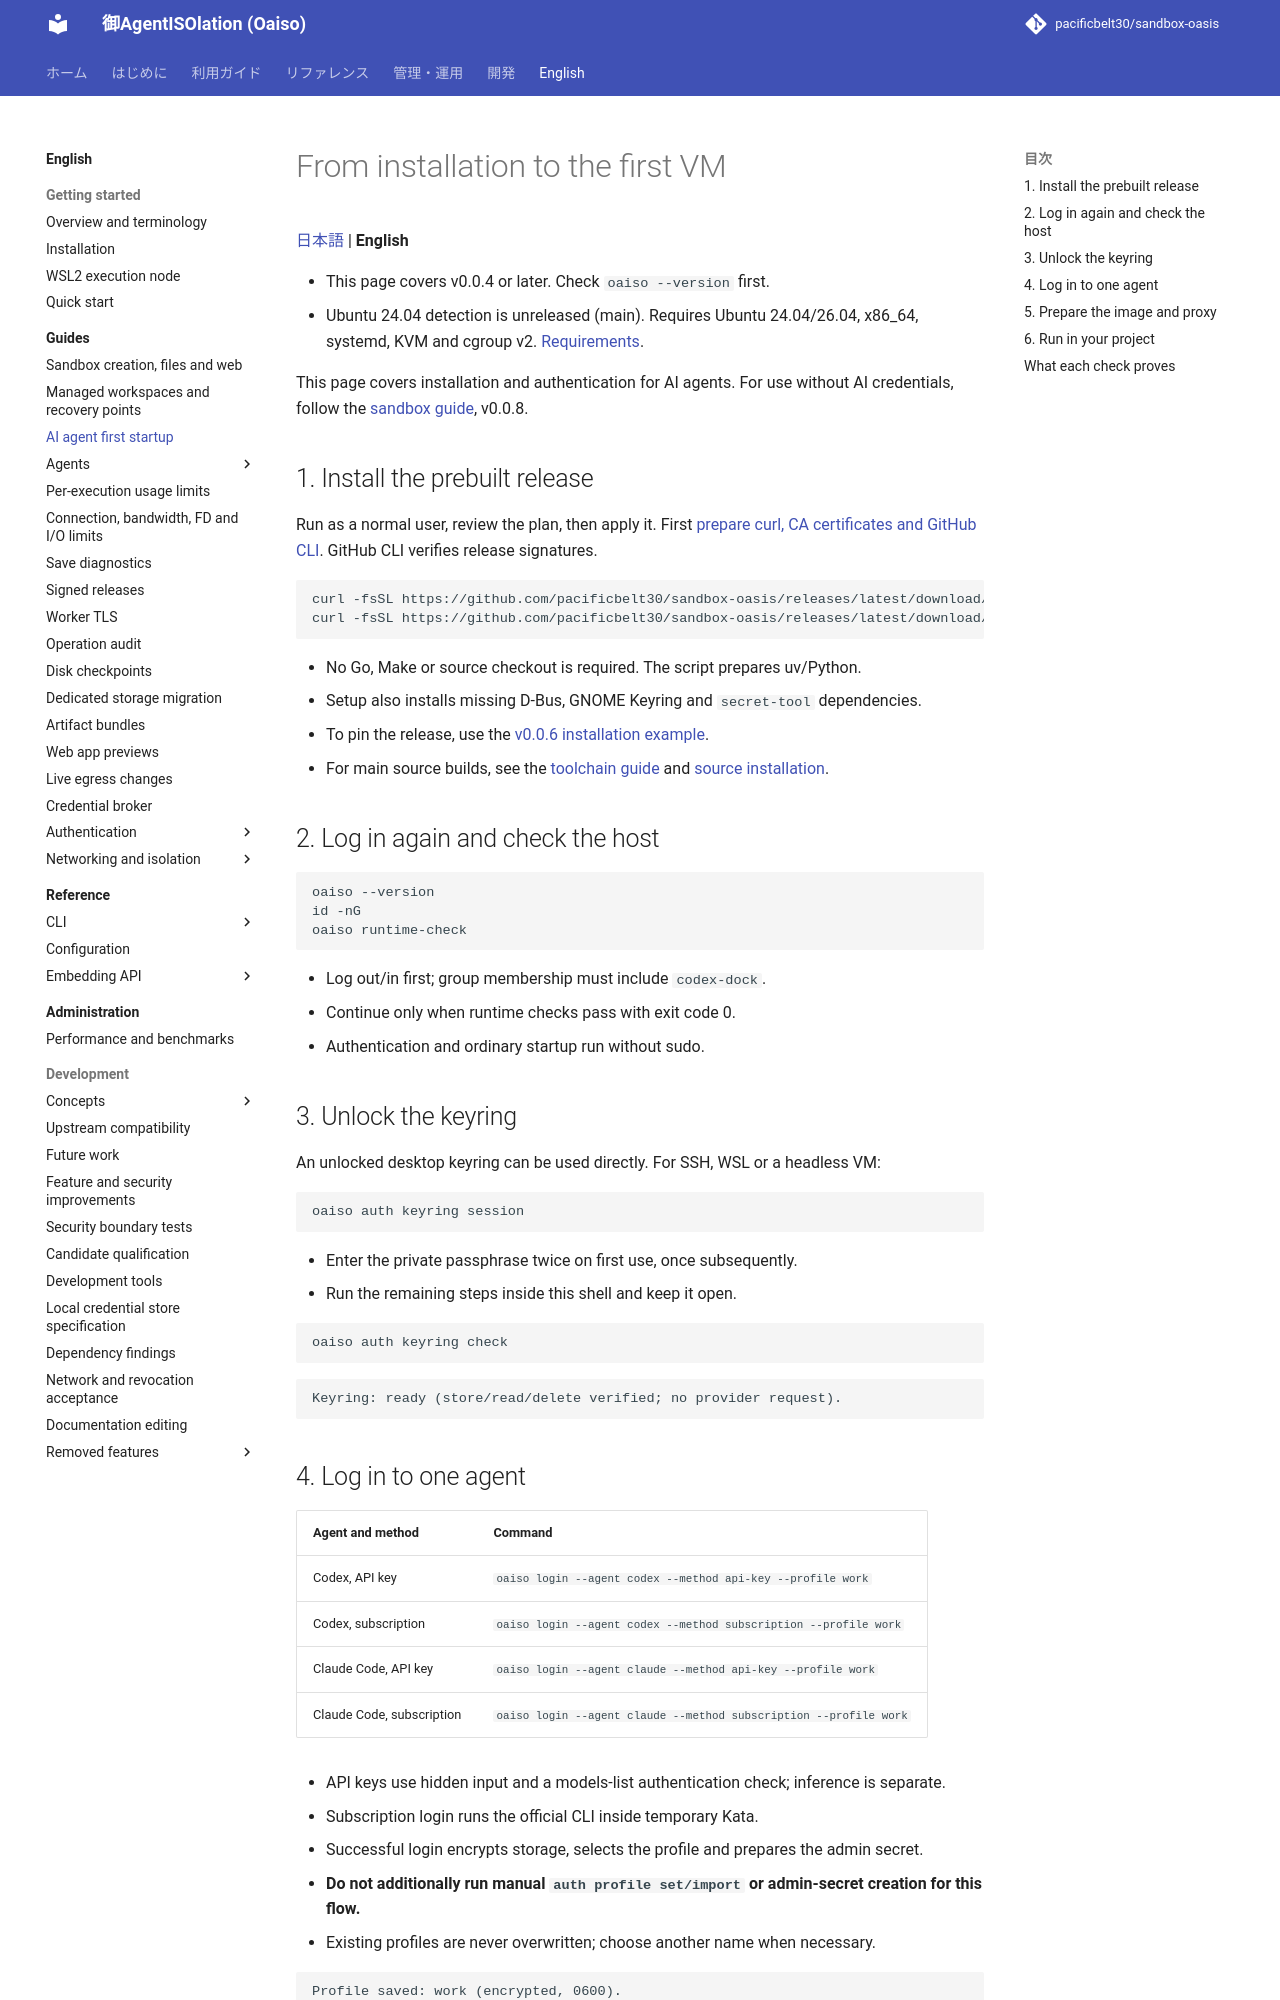

repository: pacificbelt30/sandbox-oasis · page: en/guides/first-run/index.html · generator: mkdocs

# From installation to the first VM

[日本語](../../guides/first-run.md) | **English**

- This page covers v0.0.4 or later. Check `oaiso --version` first.
- Ubuntu 24.04 detection is unreleased (main). Requires Ubuntu 24.04/26.04, x86_64, systemd, KVM and cgroup v2. [Requirements](../installation.md#1-requirements).

This page covers installation and authentication for AI agents. For use without AI credentials, follow the [sandbox guide](sandbox-ui.md), v0.0.8.

## 1. Install the prebuilt release

Run as a normal user, review the plan, then apply it. First [prepare curl, CA certificates and GitHub CLI](../installation.md#2-prepare-tools). GitHub CLI verifies release signatures.

```bash
curl -fsSL https://github.com/pacificbelt30/sandbox-oasis/releases/latest/download/install.sh | bash
curl -fsSL https://github.com/pacificbelt30/sandbox-oasis/releases/latest/download/install.sh | bash -s -- --apply
```

- No Go, Make or source checkout is required. The script prepares uv/Python.
- Setup also installs missing D-Bus, GNOME Keyring and `secret-tool` dependencies.
- To pin the release, use the [v0.0.6 installation example](../installation.md#download-and-review-a-pinned-release).
- For main source builds, see the [toolchain guide](../development/toolchain.md) and [source installation](../../setup.md).

## 2. Log in again and check the host

```bash
oaiso --version
id -nG
oaiso runtime-check
```

- Log out/in first; group membership must include `codex-dock`.
- Continue only when runtime checks pass with exit code 0.
- Authentication and ordinary startup run without sudo.

## 3. Unlock the keyring

An unlocked desktop keyring can be used directly. For SSH, WSL or a headless VM:

```bash
oaiso auth keyring session
```

- Enter the private passphrase twice on first use, once subsequently.
- Run the remaining steps inside this shell and keep it open.

```bash
oaiso auth keyring check
```

```text
Keyring: ready (store/read/delete verified; no provider request).
```
